Run: headless pygame with SDL's dummy video driver; simulated clock (each Clock.tick advances the game by its frame time, no real sleeping); random seed 0; keys injected as events and as key.get_pressed() state; no mouse input.
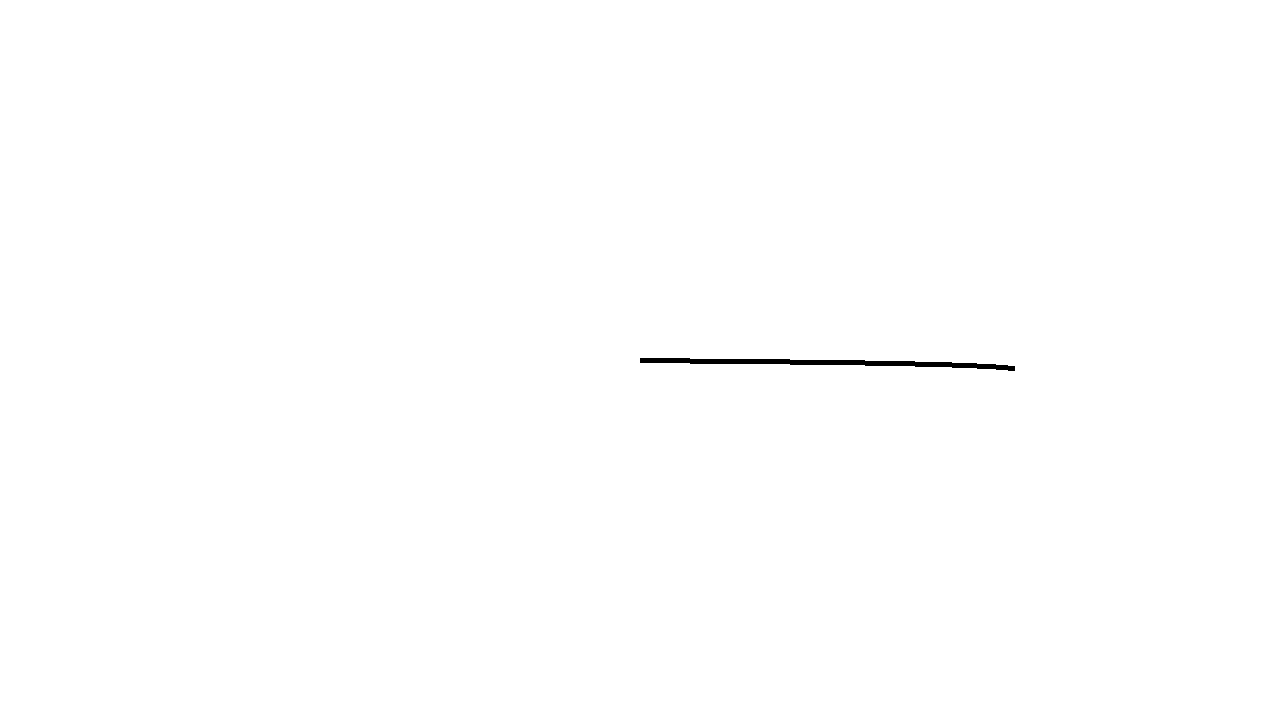
Frame 1 of 4 · flips 1–60 · no input
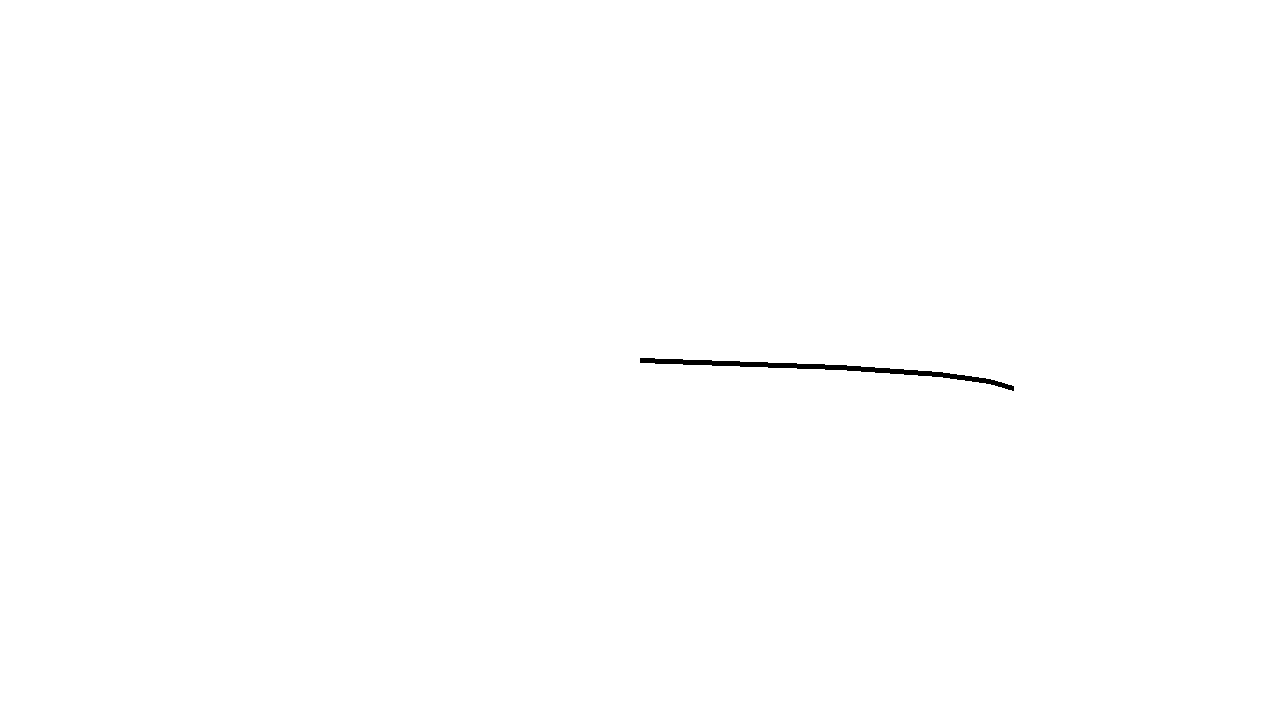
Frame 2 of 4 · flips 61–180 · tapped SPACE, RETURN · held RIGHT (→), D
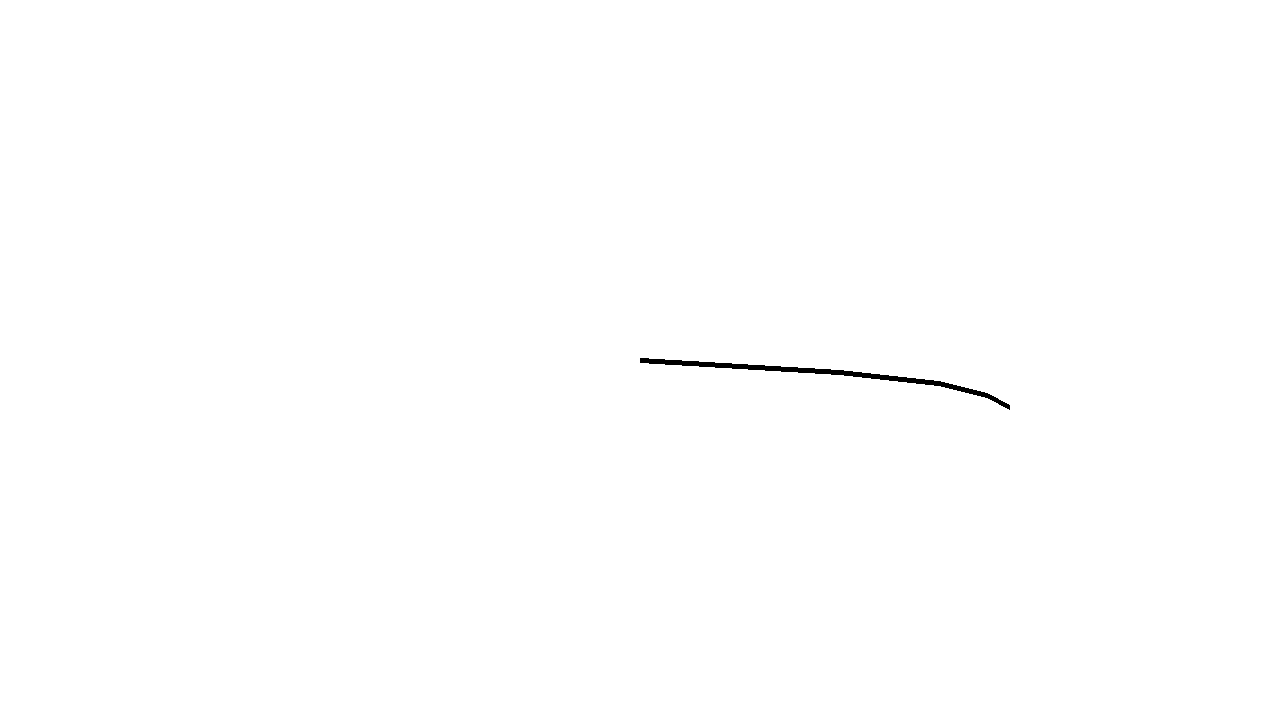
Frame 3 of 4 · flips 181–300 · held DOWN (↓), S
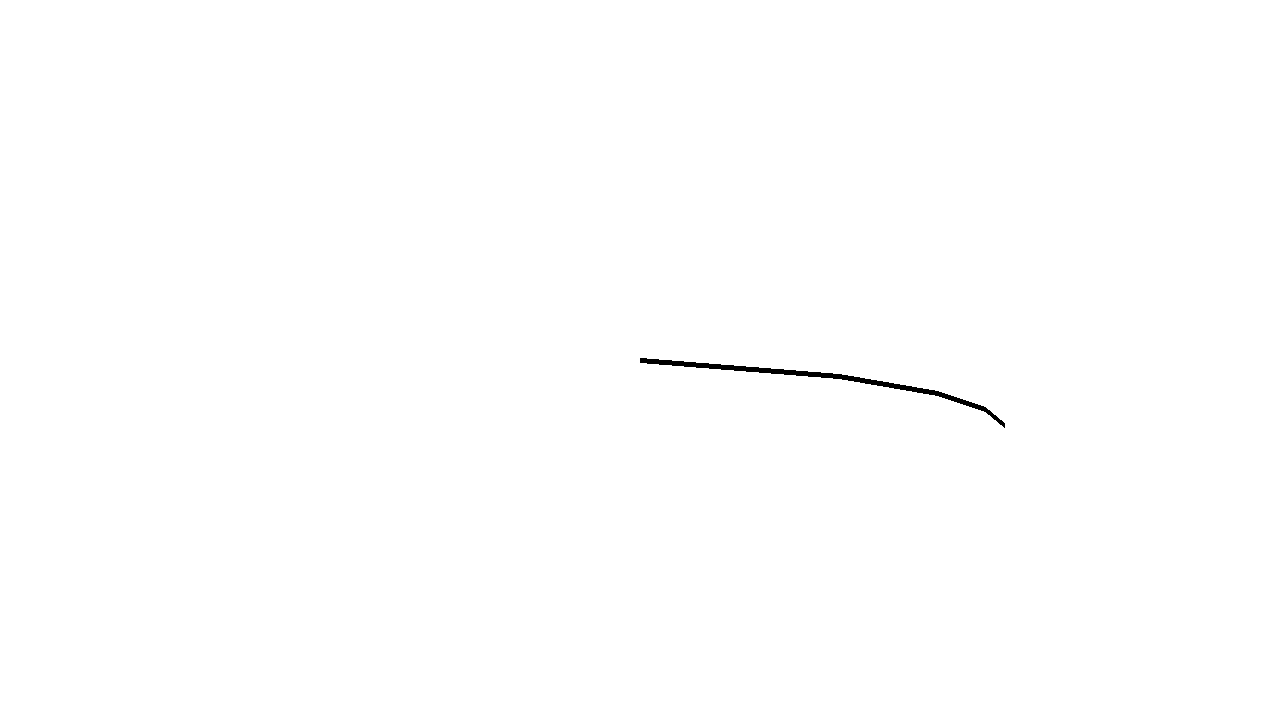
Frame 4 of 4 · flips 301–420 · held LEFT (←), A, UP (↑), W

The pygame program that drew these frames:

import sys
import pygame
from pygame.locals import *
import math
import time


class Screen:
    def __init__(self, width=1280, height=720, fps=30, caption="example screen"):
        pygame.init()
        self.fps = pygame.time.Clock()
        self.fps_aim = fps

        self.display = pygame.display.set_mode((width, height))
        self.BLUE = (0, 0, 255)
        self.RED = (255, 0, 0)
        self.GREEN = (0, 255, 0)
        self.BLACK = (0, 0, 0)
        self.WHITE = (255, 255, 255)

        self.display.fill(self.WHITE)  # fill bg to white
        pygame.display.set_caption(caption)  # screen window caption

    def draw_lines(self, lines):
        for line in lines:
            pygame.draw.line(self.display, self.BLACK, line[0], line[1])

    def draw_dlines(self, dpoints):
        last_pos = dpoints[0]
        for point in dpoints[1:]:
            now_pos = (last_pos[0] + point[0], last_pos[1] + point[1])
            pygame.draw.line(self.display, self.BLACK, last_pos, now_pos, width=5)
            last_pos = now_pos

    def flush(self):
        self.display.fill(self.WHITE)


if __name__ == "__main__":
    screen = Screen()
    screen.draw_lines([((100, 100), (500, 300)), ((500, 300), (900, 200))])
    start = time.time()
    while True:
        screen.flush()
        dt = time.time() - start
        screen.draw_dlines([
            (640, 360),
            (200 * math.cos(dt), 200 * math.sin(dt)),
            (100 * math.cos(2 * dt), 100 * math.sin(2 * dt)),
            (50 * math.cos(4 * dt), 50 * math.sin(4 * dt)),
            (25 * math.cos(8 * dt), 25 * math.sin(8 * dt)),
        ])
        pygame.display.update()
        for event in pygame.event.get():
            if event.type == QUIT:
                pygame.quit()
                sys.exit()
        screen.fps.tick(screen.fps_aim)
